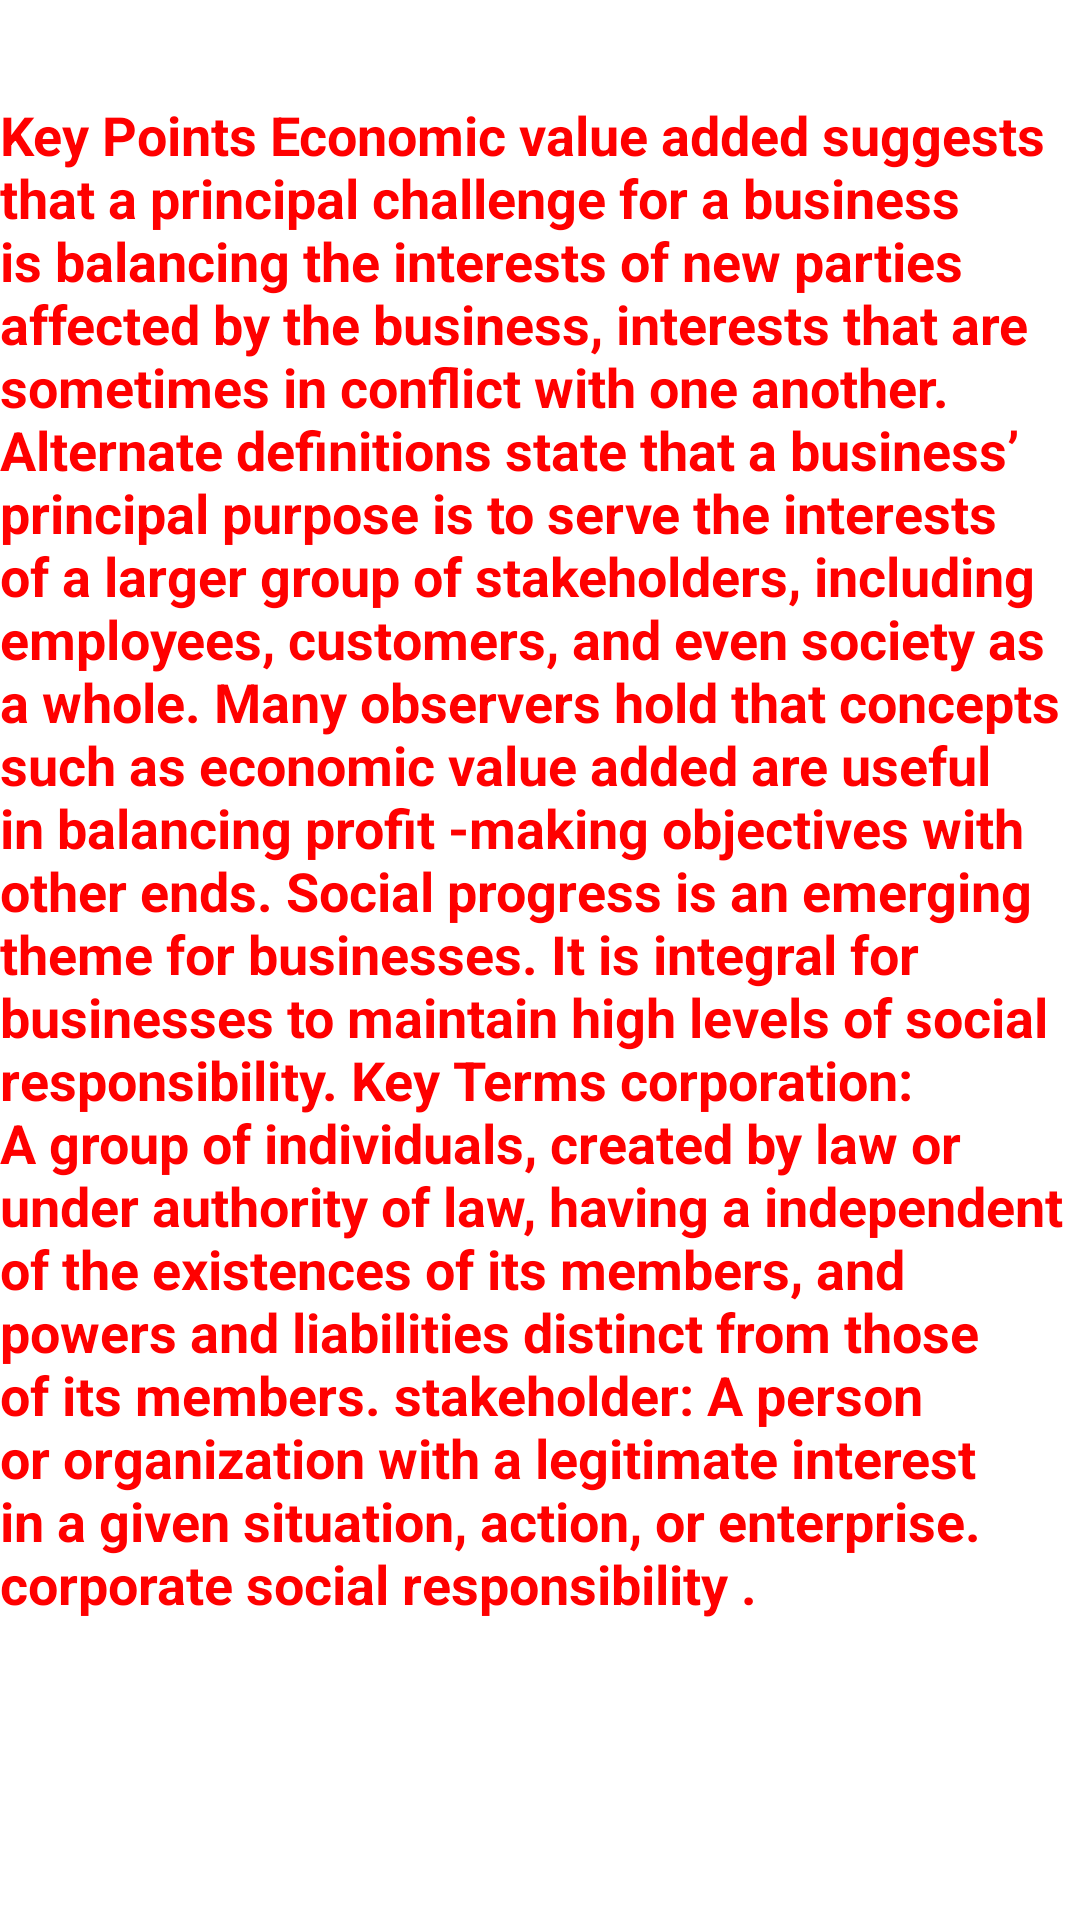

Reconstruct the res/layout file that produces this screen, plus the resources it refers to.
<!-- AndroidManifest.xml: application theme Theme.ServiceMilegiOne -->
<!-- res/layout/activity_about.xml -->
<?xml version="1.0" encoding="utf-8"?>
<androidx.constraintlayout.widget.ConstraintLayout xmlns:android="http://schemas.android.com/apk/res/android"
    xmlns:app="http://schemas.android.com/apk/res-auto"
    xmlns:tools="http://schemas.android.com/tools"
    android:layout_width="match_parent"
    android:layout_height="match_parent"
    android:layout_margin="10dp"
    tools:context=".activity.AboutActivity">

    <TextView
        android:id="@+id/textView3"
        android:layout_width="wrap_content"
        android:layout_height="wrap_content"
        android:text="@string/aboutus"
        android:textStyle="bold"
        android:textColor="@color/red"
        android:textSize="18sp"
        app:layout_constraintBottom_toBottomOf="parent"
        app:layout_constraintEnd_toEndOf="parent"
        app:layout_constraintHorizontal_bias="0.541"
        app:layout_constraintStart_toStartOf="parent"
        app:layout_constraintTop_toTopOf="parent"
        app:layout_constraintVertical_bias="0.247" />
</androidx.constraintlayout.widget.ConstraintLayout>
<!-- resources referenced by this layout -->
<resources>
  <color name="red">#FF0000</color>
  <string name="aboutus">Key Points Economic value added suggests that a principal challenge for a business is balancing the interests of new parties affected by the business, interests that are sometimes in conflict with one another. Alternate definitions state that a business’ principal purpose is to serve the interests of a larger group of stakeholders, including employees, customers, and even society as a whole. Many observers hold that concepts such as economic value added are useful in balancing profit -making objectives with other ends. Social progress is an emerging theme for businesses. It is integral for businesses to maintain high levels of social responsibility. Key Terms corporation: A group of individuals, created by law or under authority of law, having a independent of the existences of its members, and powers and liabilities distinct from those of its members. stakeholder: A person or organization with a legitimate interest in a given situation, action, or enterprise. corporate social responsibility .</string>
  <style name="Theme.ServiceMilegiOne" parent="Theme.MaterialComponents.DayNight.DarkActionBar">
          
          <item name="colorPrimary">@color/purple_500</item>
          <item name="colorPrimaryVariant">@color/purple_700</item>
          <item name="colorOnPrimary">@color/white</item>
          
          <item name="colorSecondary">@color/teal_200</item>
          <item name="colorSecondaryVariant">@color/teal_700</item>
          <item name="colorOnSecondary">@color/black</item>
          
          <item name="android:statusBarColor" tools:targetApi="l">?attr/colorPrimaryVariant</item>
          
      </style>
  <color name="white">#FFFFFFFF</color>
  <color name="black">#FF000000</color>
  <!-- not gathered from this repository: default colours our renderer supplied (Android Studio template values) -->
  <color name="purple_500">#FF6200EE</color>
  <color name="purple_700">#FF3700B3</color>
  <color name="teal_200">#FF03DAC5</color>
  <color name="teal_700">#FF018786</color>
</resources>
